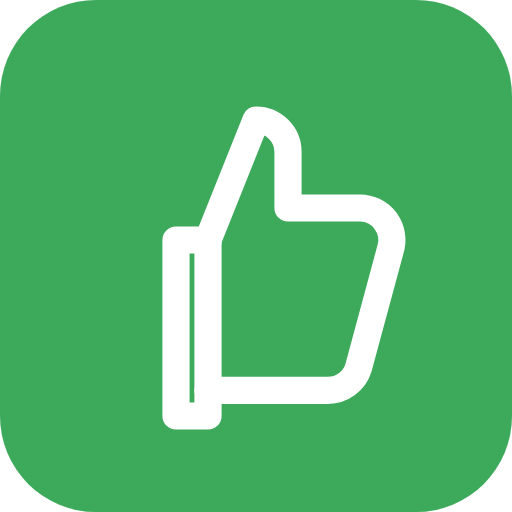
t = 0.00 s
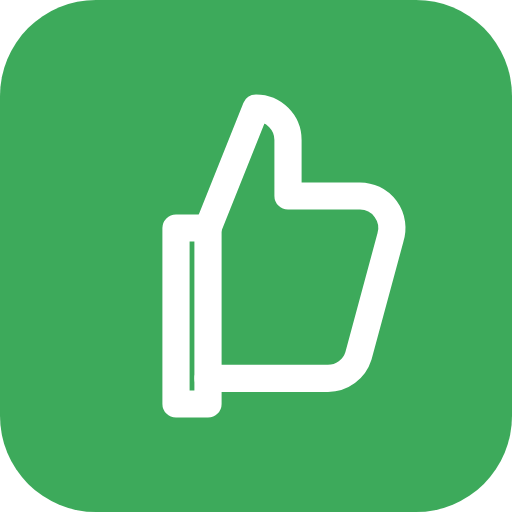
t = 0.22 s
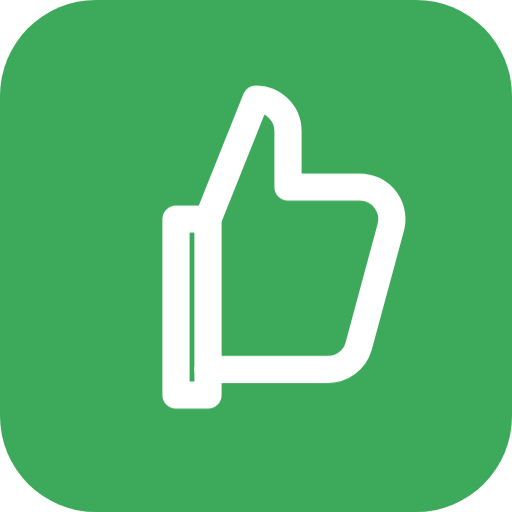
t = 0.33 s
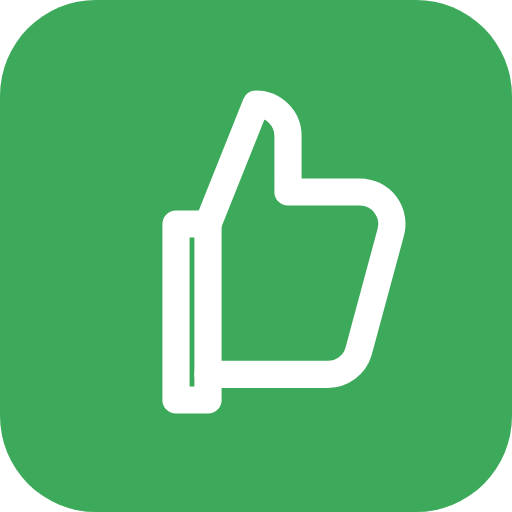
t = 0.55 s
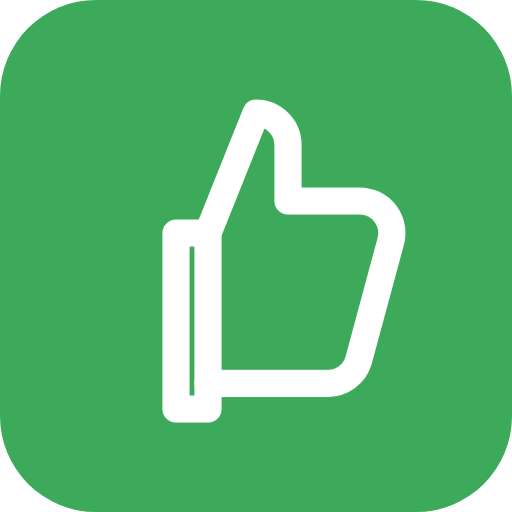
t = 0.77 s
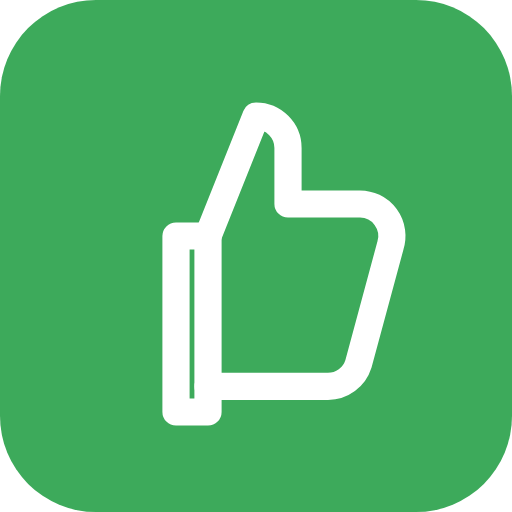
t = 0.88 s

The animated SVG that drew these frames (rendered in a browser with its animation timeline set to each time). Animation: 1 CSS @keyframes rule; one cycle of 1.10 s, repeats indefinitely.

<?xml version="1.0" encoding="UTF-8"?>
<svg xmlns="http://www.w3.org/2000/svg" viewBox="0 0 64 64" width="64" height="64"><style><![CDATA[@keyframes bounce{0%,100%{transform:translateY(0)}40%{transform:translateY(-3px)}60%{transform:translateY(-1px)}}.glyph{transform-origin:32px 32px;animation:bounce 1.1s ease-in-out infinite;}]]></style><rect width="64" height="64" rx="12" fill="#3DAA5B"/><g class="glyph"><g fill="none" stroke="#ffffff" stroke-width="1.7" stroke-linecap="round" stroke-linejoin="round" transform="translate(8 8) scale(2)"><path d="M7 22h2V11H7v11z"/><path d="M9 11l3-7.5a2 2 0 0 1 2 2V9h4.5a2 2 0 0 1 1.9 2.6l-2 7.4a2 2 0 0 1-1.9 1.4H9"/></g></g></svg>
